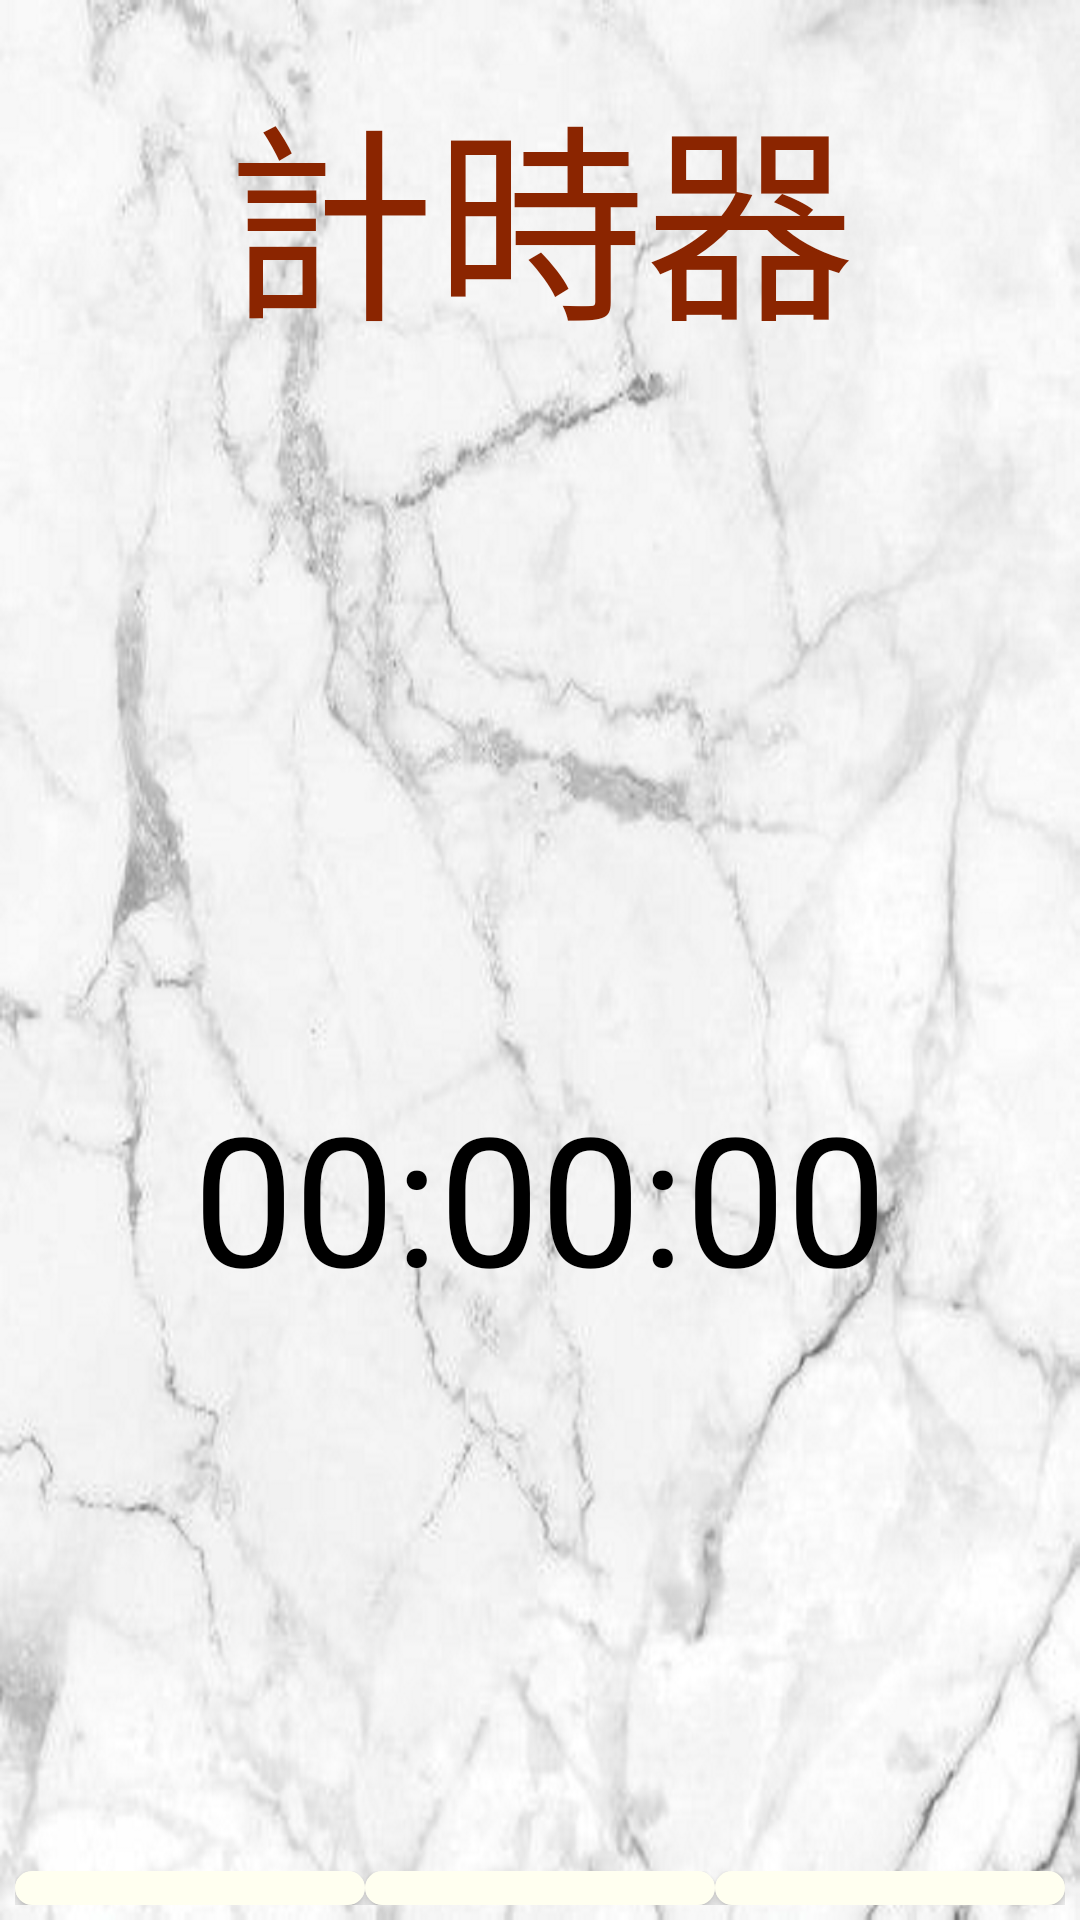

The Android layout XML behind this screen, and the referenced resources:
<!-- AndroidManifest.xml: application theme Theme.AppCompat.NoActionBar -->
<!-- res/layout/activity_main2.xml -->
<?xml version="1.0" encoding="utf-8"?>
<LinearLayout xmlns:android="http://schemas.android.com/apk/res/android"
    xmlns:app="http://schemas.android.com/apk/res-auto"
    xmlns:tools="http://schemas.android.com/tools"
    android:layout_width="match_parent"
    android:layout_height="match_parent"
    android:orientation="vertical"
    android:background="@drawable/white"
    tools:context=".MainActivity2">

    <TextView
        android:layout_width="wrap_content"
        android:layout_height="wrap_content"
        android:layout_weight="1"
        android:layout_gravity="center"
        android:paddingTop="20dp"
        android:text="計時器"
        android:textColor="#8b2500"
        android:textSize="70sp"/>

    <Chronometer
        android:id="@+id/chronometer"
        android:layout_width="wrap_content"
        android:layout_height="wrap_content"
        android:layout_gravity="center"
        android:layout_marginTop="250dp"
        android:format="00:00:00"
        android:textColor="#000000"
        android:textSize="60dp"
        />
    <LinearLayout
        android:layout_width="match_parent"
        android:layout_height="wrap_content"
        android:layout_weight="4"
        android:padding="5dp"
        android:layout_marginTop="180dp"
        android:orientation="horizontal"
        >

        <Button
            android:id="@+id/btnStar"
            android:layout_width="wrap_content"
            android:layout_height="wrap_content"
            android:layout_weight="1"
            android:background="@drawable/choshape"
            android:text="開始"
            android:textColor="#000000"
            />

        <Button
            android:id="@+id/btnStop"
            android:layout_width="wrap_content"
            android:layout_height="wrap_content"
            android:layout_weight="1"
            android:background="@drawable/choshape"
            android:text="停止"
            android:textColor="#000000"
            />
        <Button
            android:id="@+id/btnReset"
            android:layout_width="wrap_content"
            android:layout_height="wrap_content"
            android:layout_weight="1"
            android:background="@drawable/choshape"
            android:text="重置"
            android:textColor="#000000"
            />

    </LinearLayout>

</LinearLayout>
<!-- resources referenced by this layout -->
<resources>
  <!-- drawable choshape (drawable) -->
  <?xml version="1.0" encoding="utf-8"?>
  <shape xmlns:android="http://schemas.android.com/apk/res/android">
  
      android:shape = "rectangle">
      
      <solid android:color="#fffff0"/>
      
      <corners android:radius="103dp"/>
      <padding
          android:bottom="12dp"
          android:left="63dp"
          android:right="63dp"
          android:top="12dp"
          />
  </shape>
  <!-- drawable white: png bitmap (drawable, 1045407 bytes) -->
</resources>
